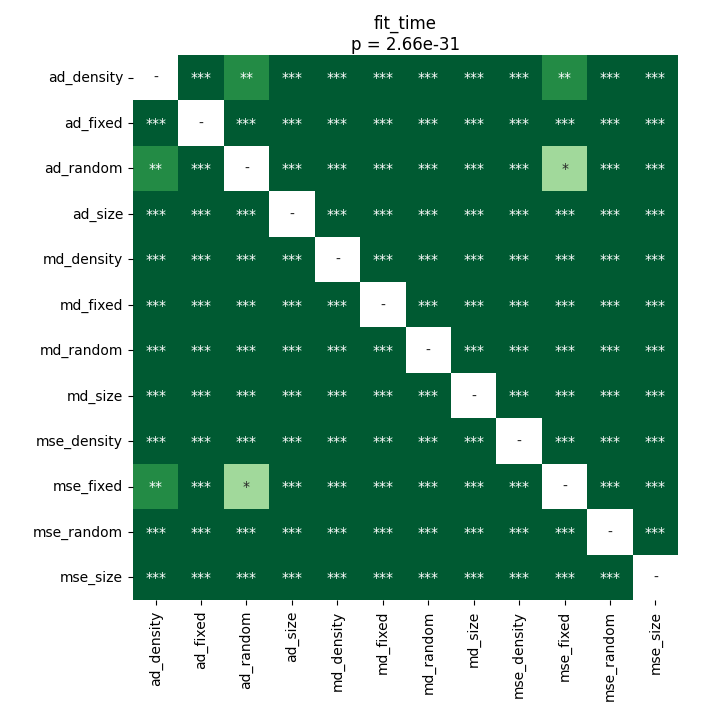

The data file committed next to this chart (first rows):
	ad_density	ad_fixed	ad_random	ad_size	md_density	md_fixed	md_random	md_size	mse_density	mse_fixed	mse_random	mse_size
ad_density	1.0	3.3019018954918036e-05	0.005237	3.3019018954918036e-05	3.3019018954918036e-05	3.3019018954918036e-05	3.3019018954918036e-05	3.3019018954918036e-05	3.3019018954918036e-05	0.003462	3.3019018954918036e-05	3.3019018954918036e-05
ad_fixed	3.3019018954918036e-05	1.0	3.3019018954918036e-05	3.3019018954918036e-05	3.3019018954918036e-05	3.3019018954918036e-05	3.3019018954918036e-05	3.3019018954918036e-05	3.3019018954918036e-05	3.3019018954918036e-05	3.3019018954918036e-05	3.3019018954918036e-05
ad_random	0.005237	3.3019018954918036e-05	1.0	6.497290826612903e-05	3.3019018954918036e-05	3.3019018954918036e-05	3.3019018954918036e-05	3.3019018954918036e-05	3.3019018954918036e-05	0.02139	3.3019018954918036e-05	3.3019018954918036e-05
ad_size	3.3019018954918036e-05	3.3019018954918036e-05	6.497290826612903e-05	1.0	3.3019018954918036e-05	3.3019018954918036e-05	3.3019018954918036e-05	3.3019018954918036e-05	3.3019018954918036e-05	9.591238839285714e-05	3.3019018954918036e-05	3.3019018954918036e-05
md_density	3.3019018954918036e-05	3.3019018954918036e-05	3.3019018954918036e-05	3.3019018954918036e-05	1.0	3.3019018954918036e-05	3.3019018954918036e-05	3.3019018954918036e-05	3.3019018954918036e-05	3.3019018954918036e-05	3.3019018954918036e-05	3.3019018954918036e-05
md_fixed	3.3019018954918036e-05	3.3019018954918036e-05	3.3019018954918036e-05	3.3019018954918036e-05	3.3019018954918036e-05	1.0	3.3019018954918036e-05	3.3019018954918036e-05	3.3019018954918036e-05	3.3019018954918036e-05	3.3019018954918036e-05	3.3019018954918036e-05
md_random	3.3019018954918036e-05	3.3019018954918036e-05	3.3019018954918036e-05	3.3019018954918036e-05	3.3019018954918036e-05	3.3019018954918036e-05	1.0	3.3019018954918036e-05	3.3019018954918036e-05	3.3019018954918036e-05	3.3019018954918036e-05	3.3019018954918036e-05
md_size	3.3019018954918036e-05	3.3019018954918036e-05	3.3019018954918036e-05	3.3019018954918036e-05	3.3019018954918036e-05	3.3019018954918036e-05	3.3019018954918036e-05	1.0	3.3019018954918036e-05	3.3019018954918036e-05	3.3019018954918036e-05	3.3019018954918036e-05
mse_density	3.3019018954918036e-05	3.3019018954918036e-05	3.3019018954918036e-05	3.3019018954918036e-05	3.3019018954918036e-05	3.3019018954918036e-05	3.3019018954918036e-05	3.3019018954918036e-05	1.0	3.3019018954918036e-05	3.3019018954918036e-05	3.3019018954918036e-05
mse_fixed	0.003462	3.3019018954918036e-05	0.02139	9.591238839285714e-05	3.3019018954918036e-05	3.3019018954918036e-05	3.3019018954918036e-05	3.3019018954918036e-05	3.3019018954918036e-05	1.0	3.3019018954918036e-05	3.3019018954918036e-05
mse_random	3.3019018954918036e-05	3.3019018954918036e-05	3.3019018954918036e-05	3.3019018954918036e-05	3.3019018954918036e-05	3.3019018954918036e-05	3.3019018954918036e-05	3.3019018954918036e-05	3.3019018954918036e-05	3.3019018954918036e-05	1.0	3.3019018954918036e-05
mse_size	3.3019018954918036e-05	3.3019018954918036e-05	3.3019018954918036e-05	3.3019018954918036e-05	3.3019018954918036e-05	3.3019018954918036e-05	3.3019018954918036e-05	3.3019018954918036e-05	3.3019018954918036e-05	3.3019018954918036e-05	3.3019018954918036e-05	1.0
